Dataset: images (GitHub, Maria-120904/Lane-Detection). Classes: intersection, left curve, no visible path, right curve, straight.

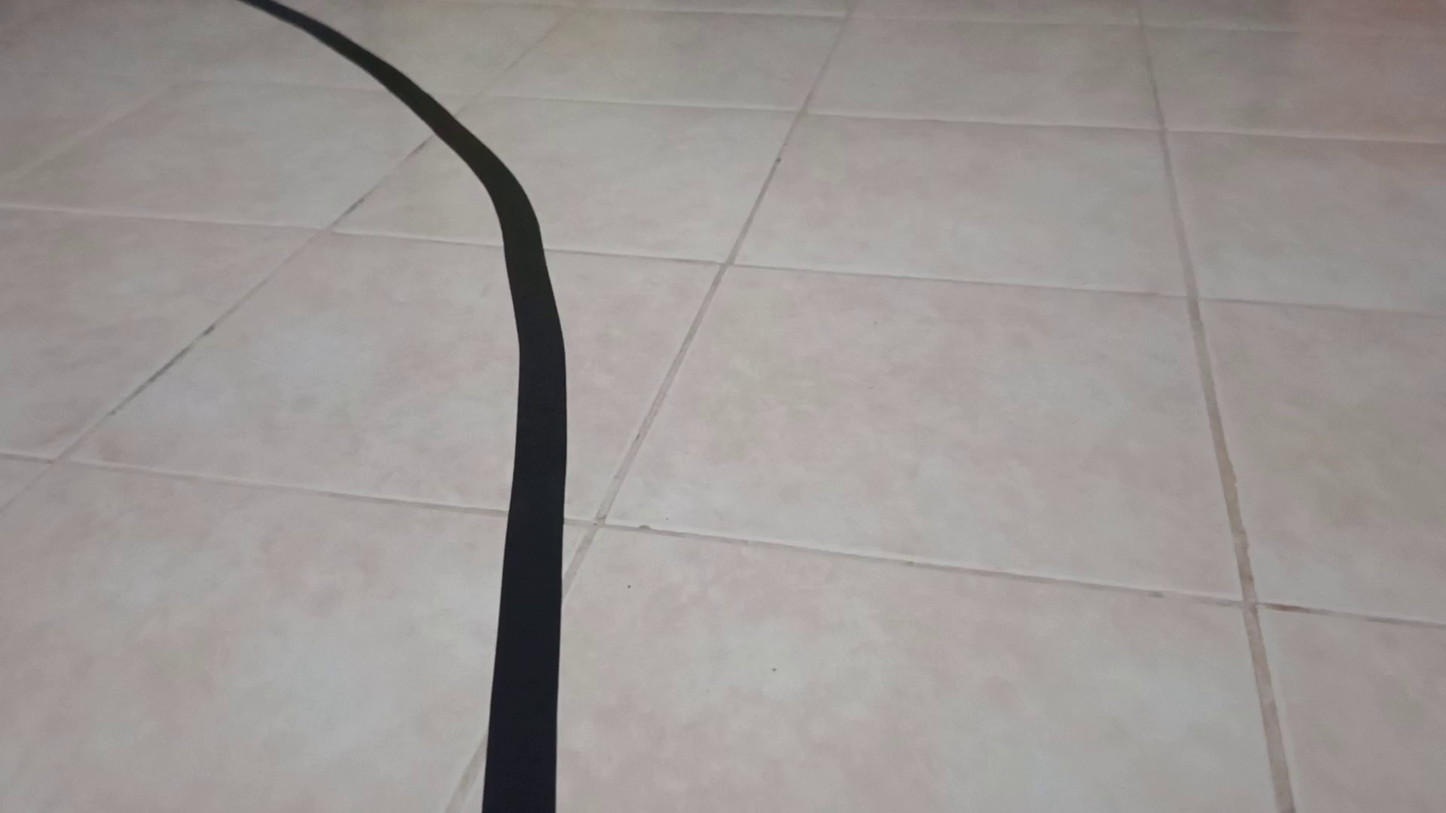
Label: left curve

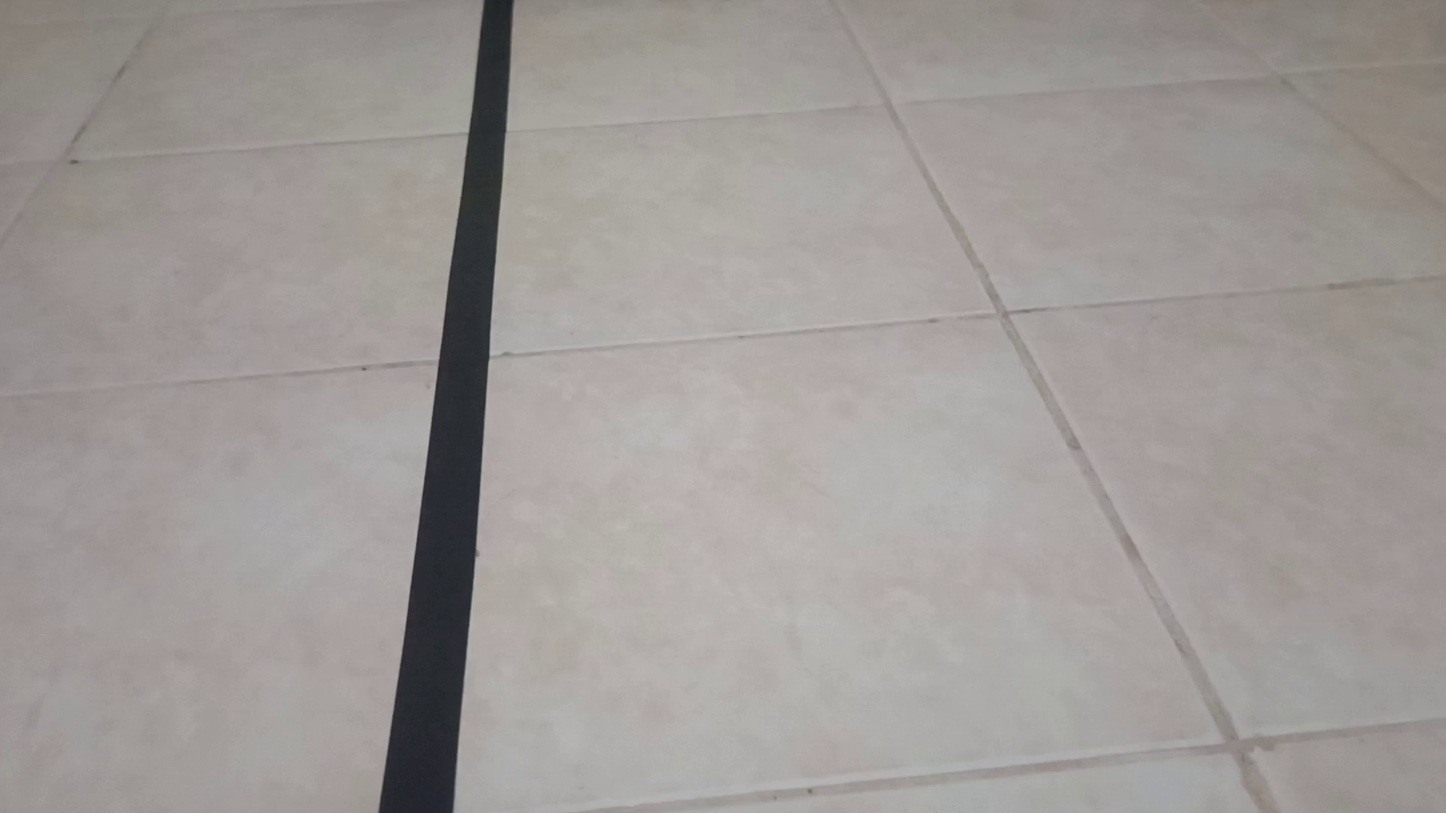
Label: straight

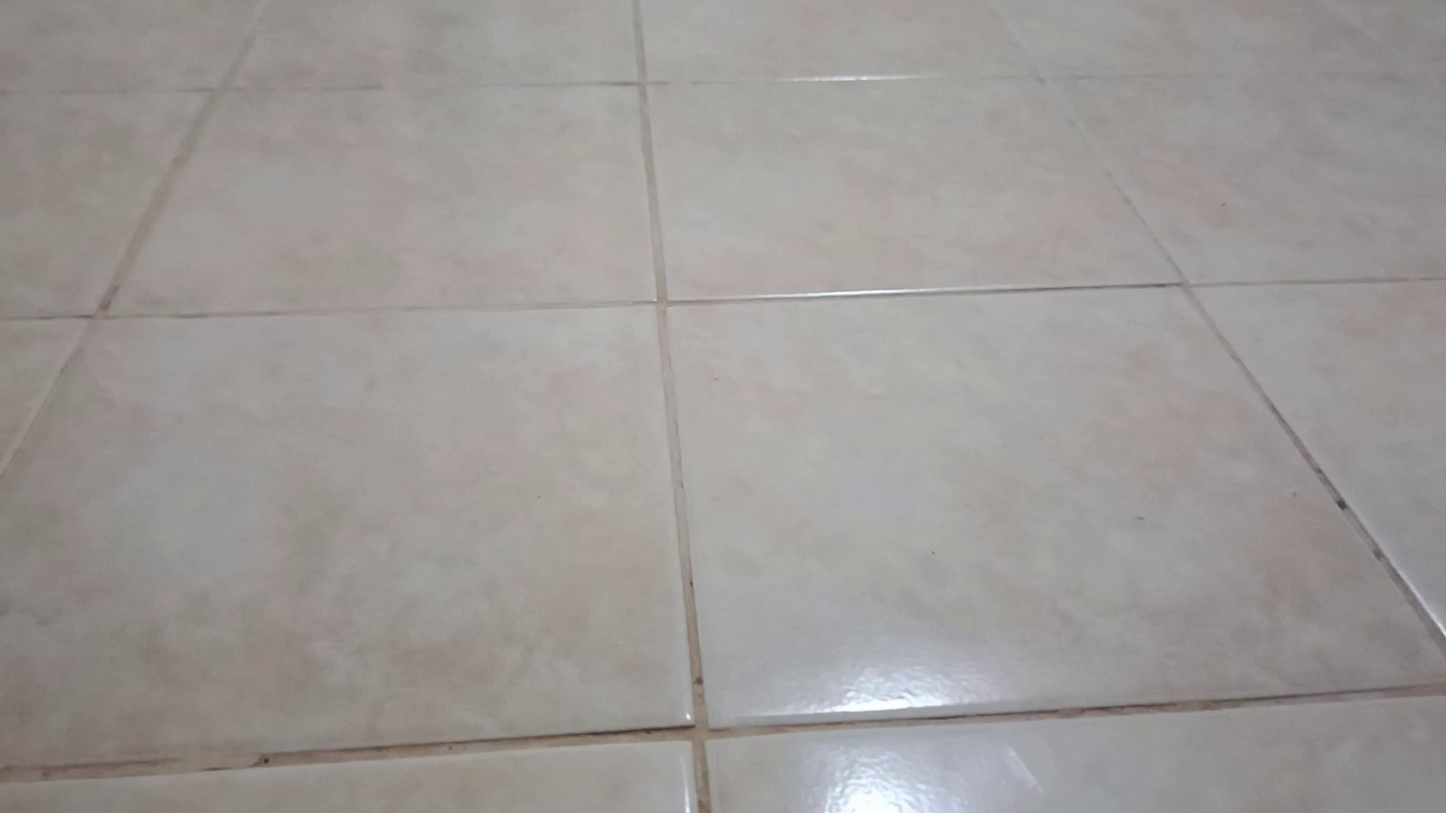
Label: no visible path

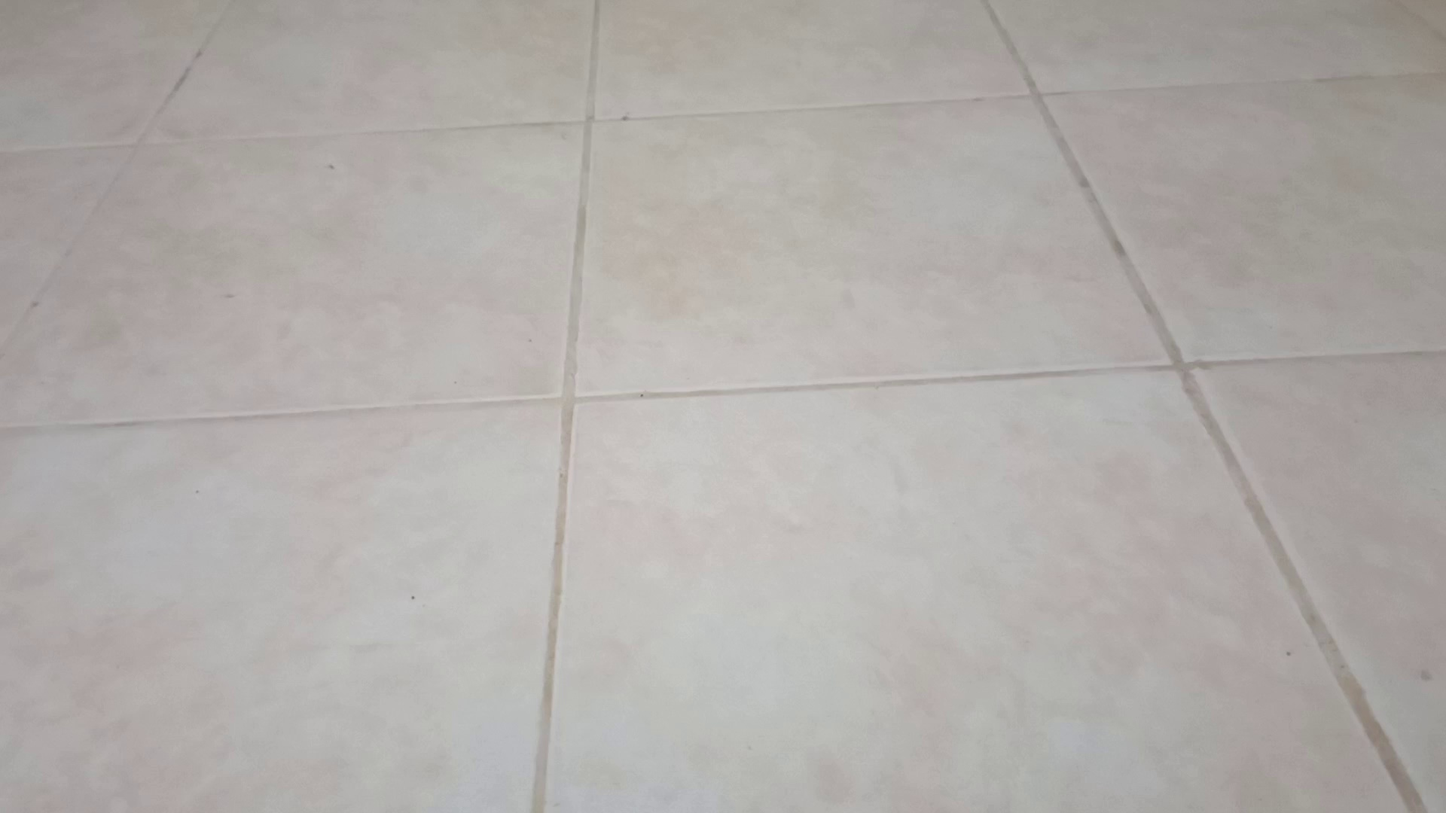
Label: no visible path

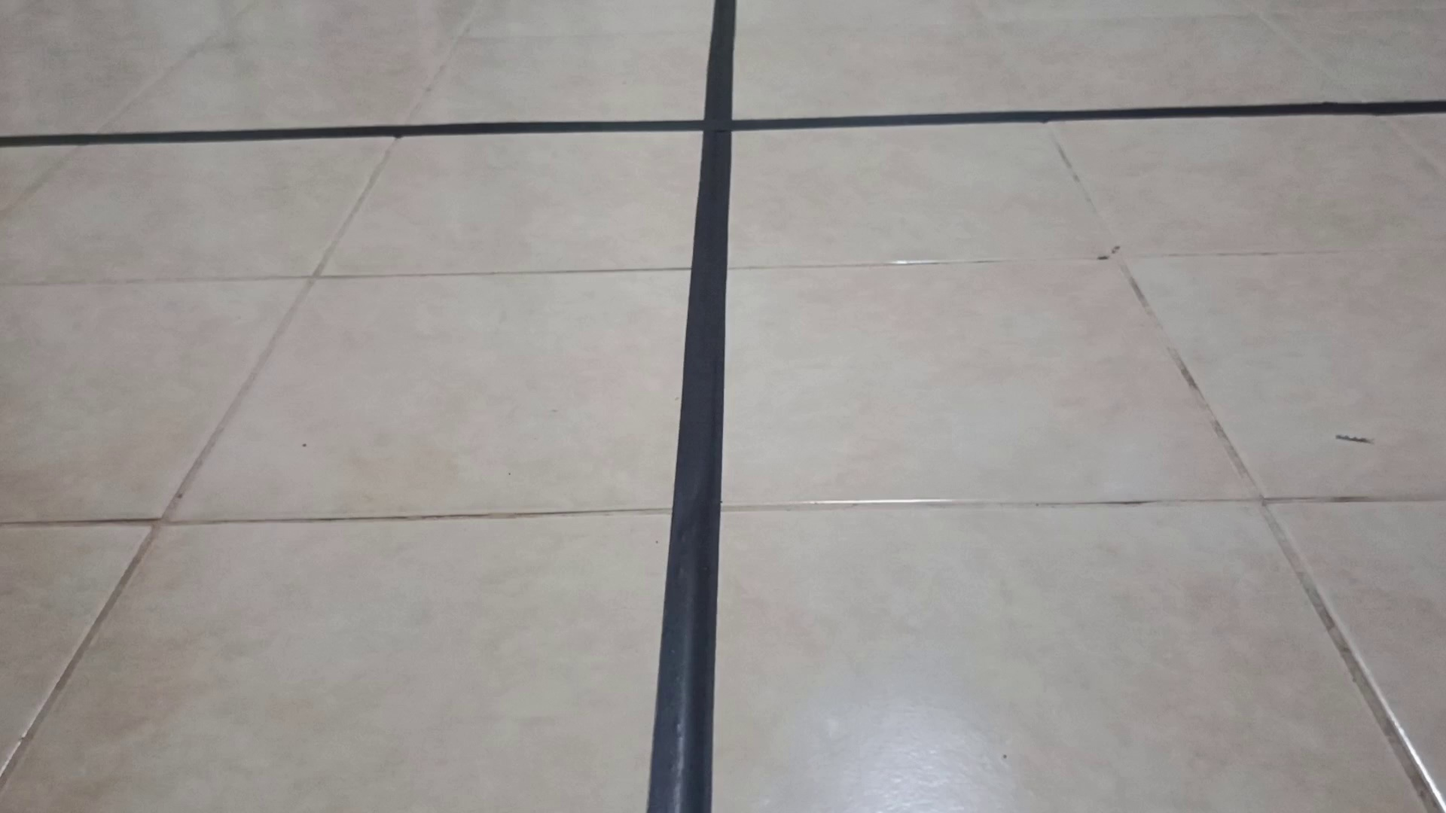
Label: intersection

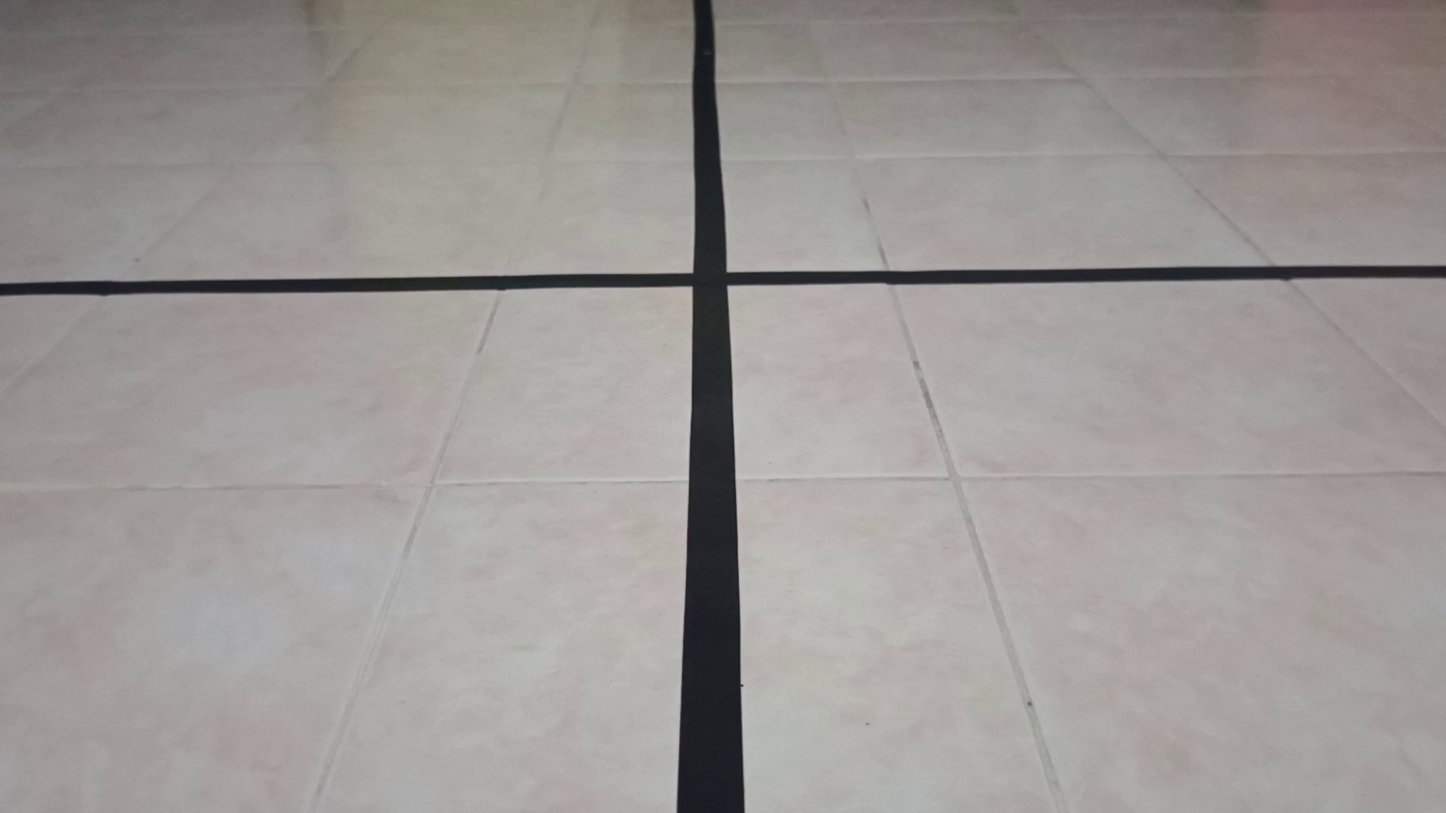
Label: intersection
